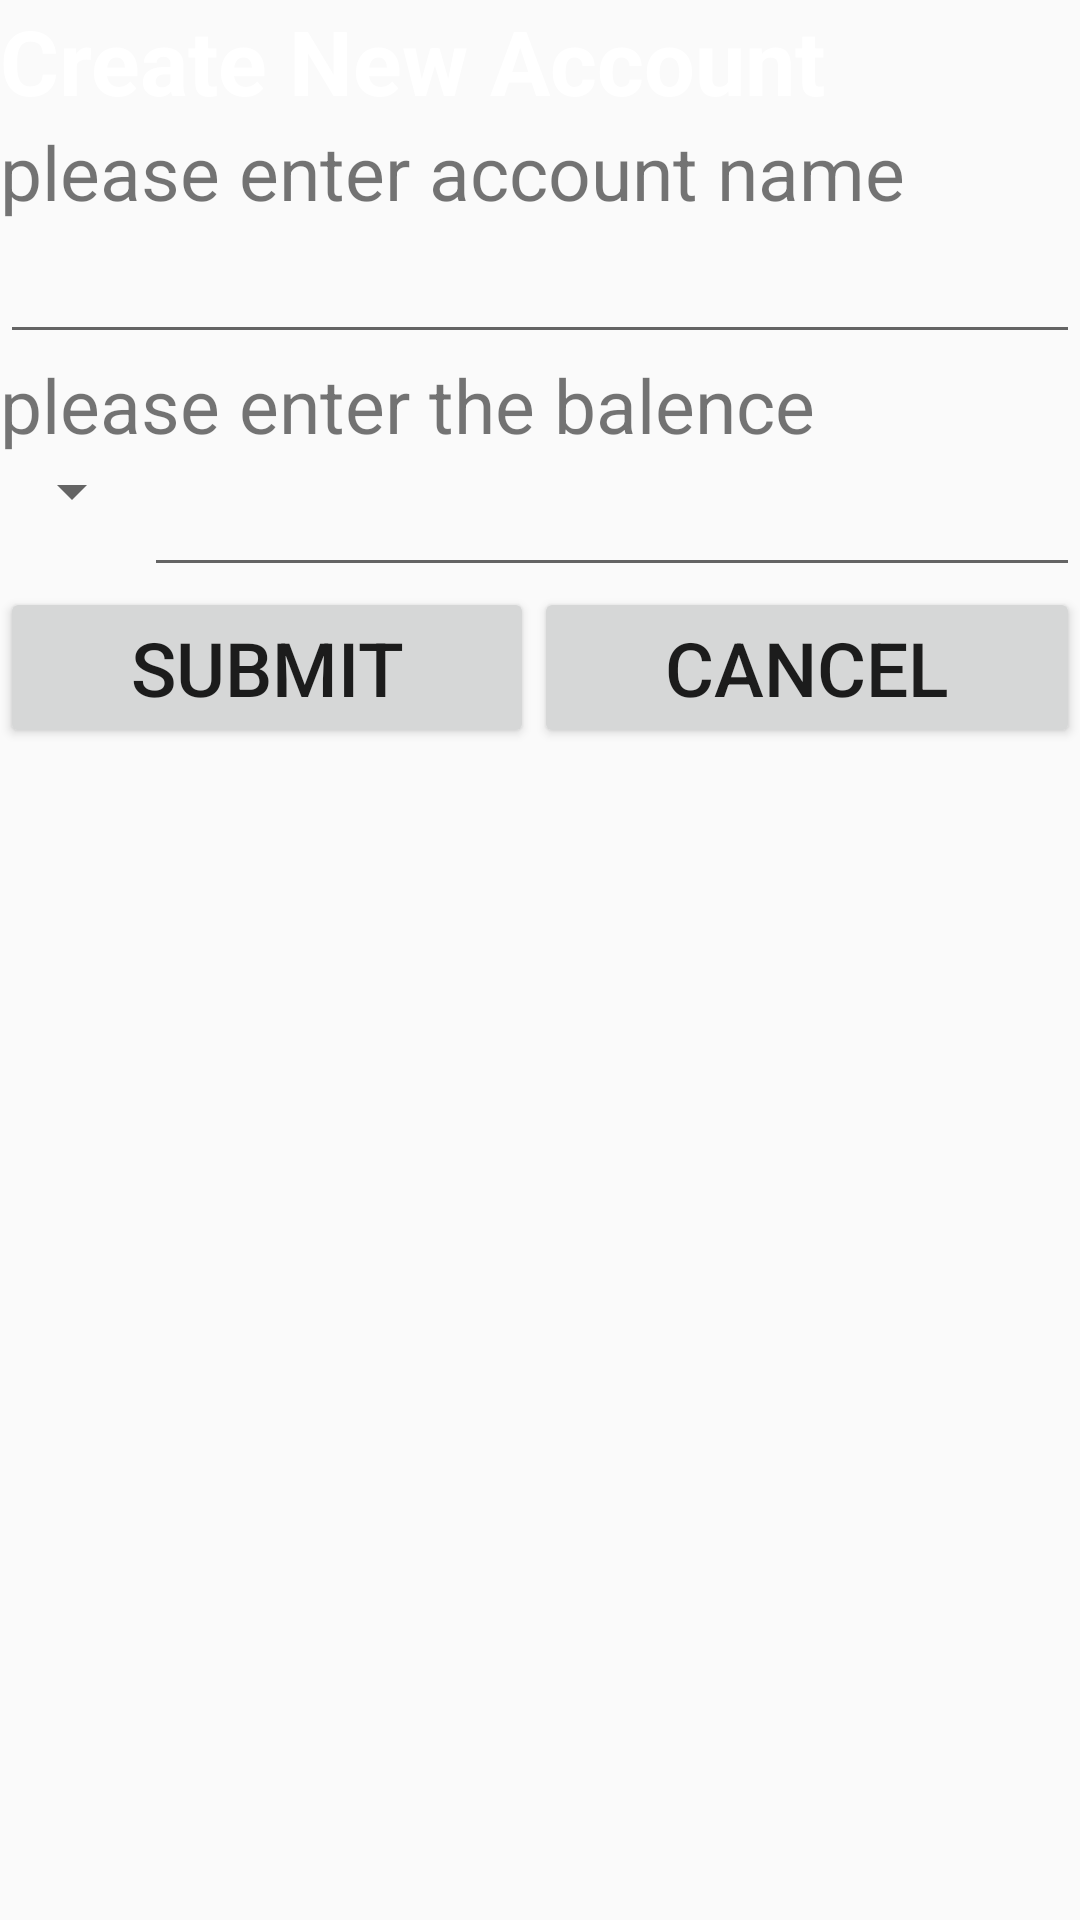

Here is an Android app screen rendered from its layout file. Give the layout XML and the strings, colors and styles it references.
<!-- AndroidManifest.xml: application theme AppTheme -->
<!-- res/layout/dialog_create_new_account.xml -->
<?xml version="1.0" encoding="utf-8"?>
<LinearLayout xmlns:android="http://schemas.android.com/apk/res/android"
    android:orientation="vertical"
    android:layout_width="match_parent"
    android:layout_height="match_parent">

    <TextView
        android:layout_width="match_parent"
        android:layout_height="wrap_content"
        android:text="Create New Account"
        android:textColor="@android:color/white"
        android:textSize="30sp"
        android:textStyle="bold"/>

    <TextView
        android:layout_width="match_parent"
        android:layout_height="wrap_content"
        android:text="please enter account name"
        android:textSize="25sp"/>

    <EditText
        android:id="@+id/add_account_name_edittext"
        android:layout_width="match_parent"
        android:layout_height="wrap_content"
        android:singleLine="true"
        android:textSize="20sp"/>

    <TextView
        android:layout_width="match_parent"
        android:layout_height="wrap_content"
        android:text="please enter the balence"
        android:textSize="25sp"/>

    <RelativeLayout
        android:layout_width="match_parent"
        android:layout_height="wrap_content"
        android:id="@+id/add_balence_relative_layout">
        <Spinner
            android:id="@+id/add_currency_type_spinner"
            android:layout_width="wrap_content"
            android:layout_height="wrap_content"
            android:paddingTop="15dp"/>

        <EditText
            android:id="@+id/add_account_balence_edittext"
            android:layout_width="wrap_content"
            android:layout_height="wrap_content"
            android:layout_toRightOf="@+id/add_currency_type_spinner"
            android:layout_alignParentRight="true"
            android:inputType="numberDecimal"
            android:singleLine="true"
            android:textSize="20sp"
            android:maxLength="20" />
    </RelativeLayout>

    <LinearLayout
        android:layout_width="match_parent"
        android:layout_height="wrap_content"
        android:orientation="horizontal">
        <Button
            android:id="@+id/add_account_submit_button"
            android:layout_width="wrap_content"
            android:layout_height="wrap_content"
            android:text="Submit"
            android:layout_weight="1"
            android:textSize="25sp"/>
        <Button
            android:id="@+id/add_account_cancel_button"
            android:layout_width="wrap_content"
            android:layout_height="wrap_content"
            android:text="Cancel"
            android:layout_weight="1"
            android:textSize="25sp"/>
    </LinearLayout>
</LinearLayout>
<!-- resources referenced by this layout -->
<resources>
  <style name="AppTheme" parent="Theme.AppCompat.Light.DarkActionBar">
          
          <item name="colorPrimary">@color/colorPrimary</item>
          <item name="colorPrimaryDark">@color/colorPrimaryDark</item>
          <item name="colorAccent">@color/colorAccent</item>
      </style>
  <!-- not gathered from this repository: default colours our renderer supplied (Android Studio template values) -->
  <color name="colorPrimary">#FF6200EE</color>
  <color name="colorPrimaryDark">#FF3700B3</color>
  <color name="colorAccent">#FF03DAC5</color>
</resources>
